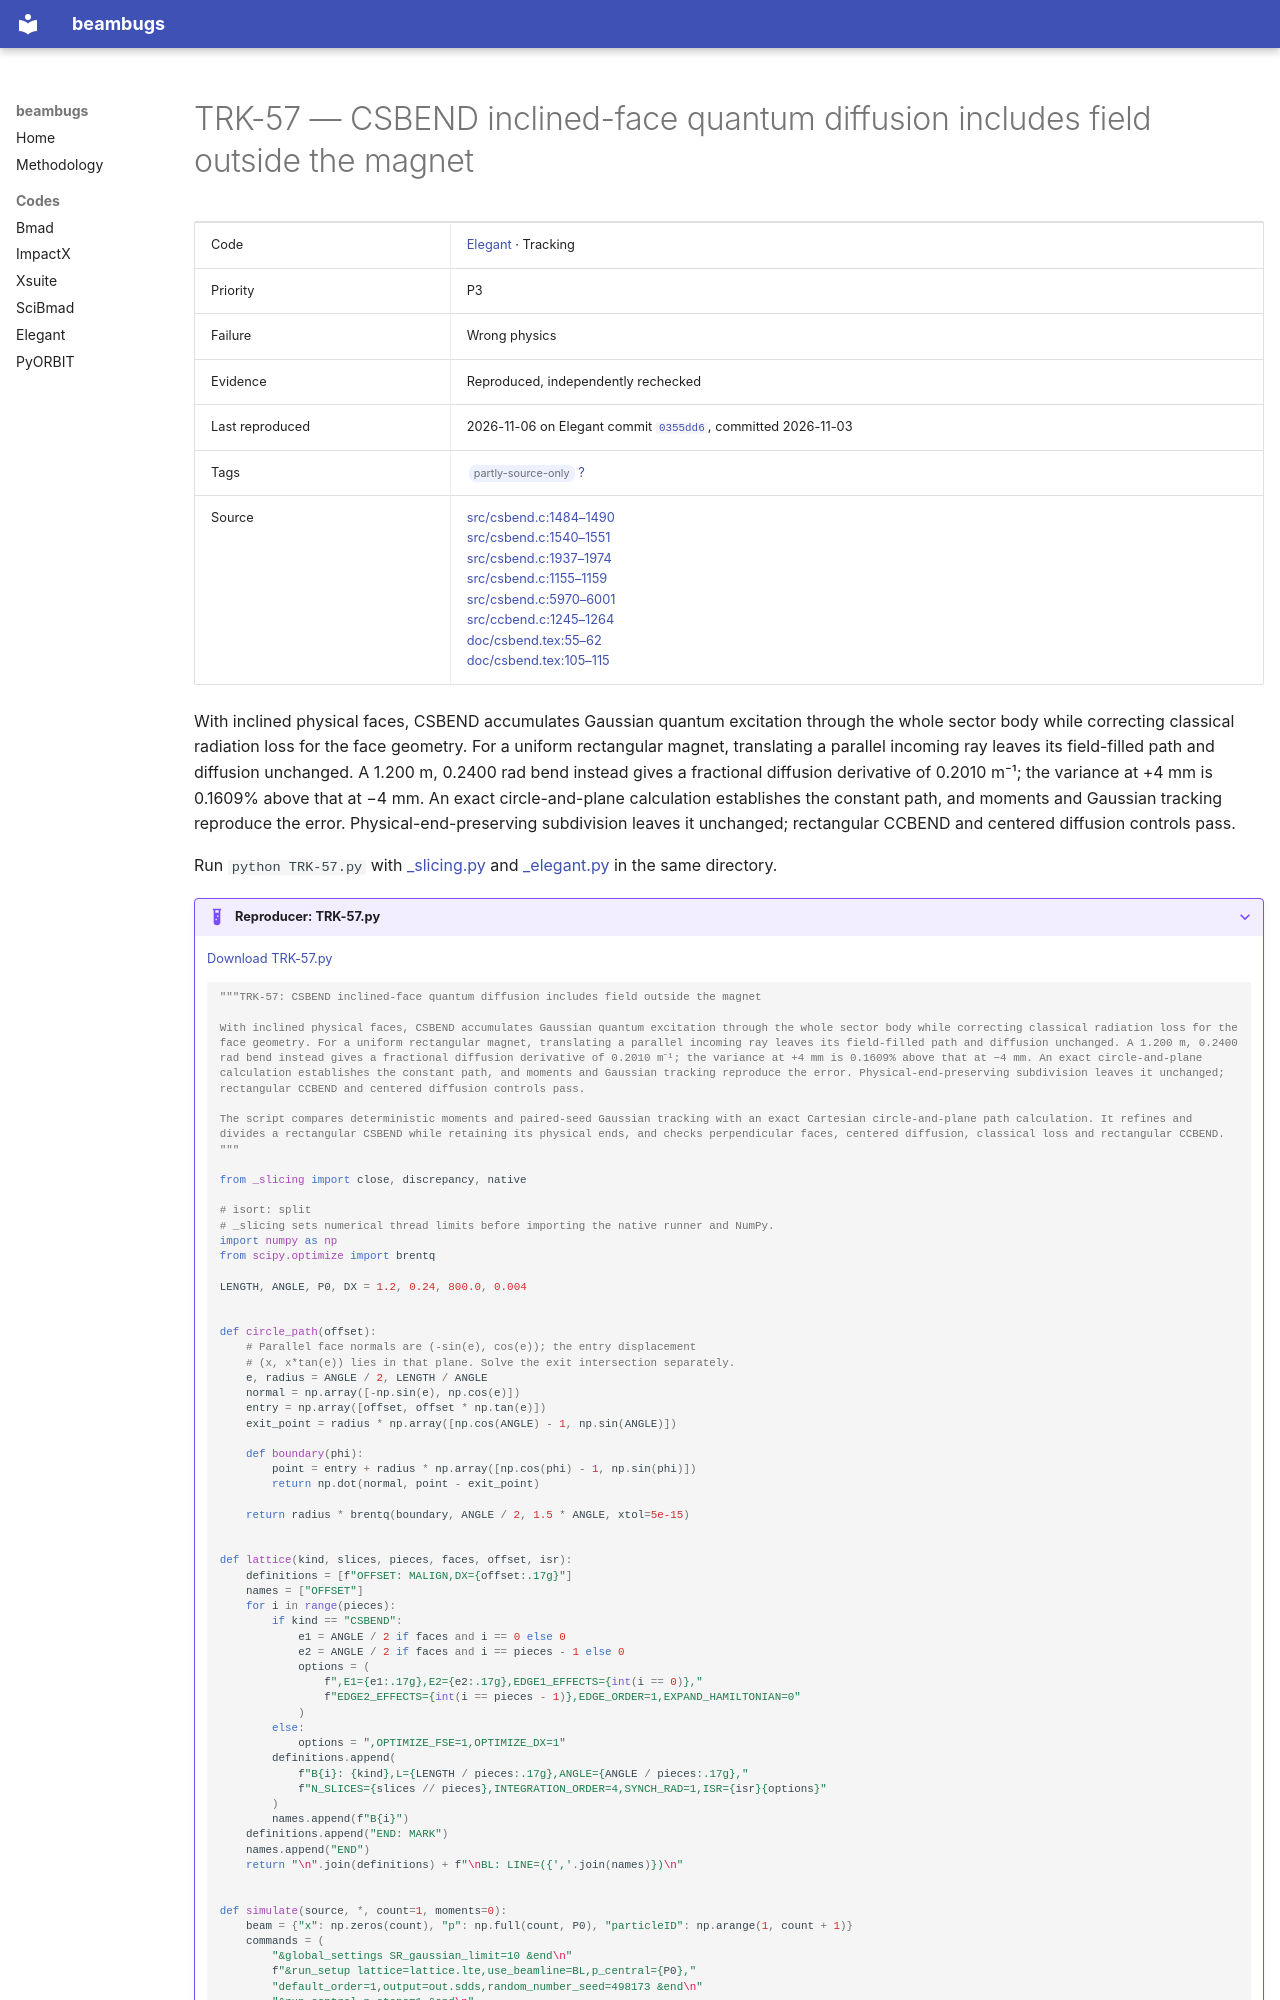

repository: nikitakuklev/beambugs · page: elegant/TRK-57/index.html · generator: mkdocs

---
title: "TRK-57: CSBEND inclined-face quantum diffusion includes field outside the magnet"
hide:
  - toc
---

# TRK-57 — CSBEND inclined-face quantum diffusion includes field outside the magnet

| | |
|---|---|
| Code | [Elegant](../index.md) · Tracking |
| Priority | P3 |
| Failure | Wrong physics |
| Evidence | Reproduced, independently rechecked |
| Last reproduced | 2026-11-06 on Elegant commit [`0355dd6`](https://github.com/rtsoliday/elegant/commit/0355dd6aca12), committed 2026-11-03 |
| Tags | <span class="bb-tag">partly-source-only</span> [?](../../methodology.md#tags) |
| Source | [src/csbend.c:1484–1490](https://github.com/rtsoliday/elegant/blob/0355dd6aca12c861971fbf8f3ae78a0ded991734/src/csbend.c#L1484-L1490)<br>[src/csbend.c:1540–1551](https://github.com/rtsoliday/elegant/blob/0355dd6aca12c861971fbf8f3ae78a0ded991734/src/csbend.c#L1540-L1551)<br>[src/csbend.c:1937–1974](https://github.com/rtsoliday/elegant/blob/0355dd6aca12c861971fbf8f3ae78a0ded991734/src/csbend.c#L1937-L1974)<br>[src/csbend.c:1155–1159](https://github.com/rtsoliday/elegant/blob/0355dd6aca12c861971fbf8f3ae78a0ded991734/src/csbend.c#L1155-L1159)<br>[src/csbend.c:5970–6001](https://github.com/rtsoliday/elegant/blob/0355dd6aca12c861971fbf8f3ae78a0ded991734/src/csbend.c#L5970-L6001)<br>[src/ccbend.c:1245–1264](https://github.com/rtsoliday/elegant/blob/0355dd6aca12c861971fbf8f3ae78a0ded991734/src/ccbend.c#L1245-L1264)<br>[doc/csbend.tex:55–62](https://github.com/rtsoliday/elegant/blob/0355dd6aca12c861971fbf8f3ae78a0ded991734/doc/csbend.tex#L55-L62)<br>[doc/csbend.tex:105–115](https://github.com/rtsoliday/elegant/blob/0355dd6aca12c861971fbf8f3ae78a0ded991734/doc/csbend.tex#L105-L115) |

With inclined physical faces, CSBEND accumulates Gaussian quantum excitation through the whole sector body while correcting classical radiation loss for the face geometry. For a uniform rectangular magnet, translating a parallel incoming ray leaves its field-filled path and diffusion unchanged. A 1.200 m, 0.2400 rad bend instead gives a fractional diffusion derivative of 0.2010 m⁻¹; the variance at +4 mm is 0.1609% above that at −4 mm. An exact circle-and-plane calculation establishes the constant path, and moments and Gaussian tracking reproduce the error. Physical-end-preserving subdivision leaves it unchanged; rectangular CCBEND and centered diffusion controls pass.

Run `python TRK-57.py` with [_slicing.py](../helpers/_slicing.py) and [_elegant.py](../helpers/_elegant.py) in the same directory.

??? example "Reproducer: TRK-57.py"

    [Download TRK-57.py](TRK-57.py)

    ```python
    """TRK-57: CSBEND inclined-face quantum diffusion includes field outside the magnet

    With inclined physical faces, CSBEND accumulates Gaussian quantum excitation through the whole sector body while correcting classical radiation loss for the face geometry. For a uniform rectangular magnet, translating a parallel incoming ray leaves its field-filled path and diffusion unchanged. A 1.200 m, 0.2400 rad bend instead gives a fractional diffusion derivative of 0.2010 m⁻¹; the variance at +4 mm is 0.1609% above that at −4 mm. An exact circle-and-plane calculation establishes the constant path, and moments and Gaussian tracking reproduce the error. Physical-end-preserving subdivision leaves it unchanged; rectangular CCBEND and centered diffusion controls pass.

    The script compares deterministic moments and paired-seed Gaussian tracking with an exact Cartesian circle-and-plane path calculation. It refines and divides a rectangular CSBEND while retaining its physical ends, and checks perpendicular faces, centered diffusion, classical loss and rectangular CCBEND.
    """

    from _slicing import close, discrepancy, native

    # isort: split
    # _slicing sets numerical thread limits before importing the native runner and NumPy.
    import numpy as np
    from scipy.optimize import brentq

    LENGTH, ANGLE, P0, DX = 1.2, 0.24, 800.0, 0.004


    def circle_path(offset):
        # Parallel face normals are (-sin(e), cos(e)); the entry displacement
        # (x, x*tan(e)) lies in that plane. Solve the exit intersection separately.
        e, radius = ANGLE / 2, LENGTH / ANGLE
        normal = np.array([-np.sin(e), np.cos(e)])
        entry = np.array([offset, offset * np.tan(e)])
        exit_point = radius * np.array([np.cos(ANGLE) - 1, np.sin(ANGLE)])

        def boundary(phi):
            point = entry + radius * np.array([np.cos(phi) - 1, np.sin(phi)])
            return np.dot(normal, point - exit_point)

        return radius * brentq(boundary, ANGLE / 2, 1.5 * ANGLE, xtol=5e-15)


    def lattice(kind, slices, pieces, faces, offset, isr):
        definitions = [f"OFFSET: MALIGN,DX={offset:.17g}"]
        names = ["OFFSET"]
        for i in range(pieces):
            if kind == "CSBEND":
                e1 = ANGLE / 2 if faces and i == 0 else 0
                e2 = ANGLE / 2 if faces and i == pieces - 1 else 0
                options = (
                    f",E1={e1:.17g},E2={e2:.17g},EDGE1_EFFECTS={int(i == 0)},"
                    f"EDGE2_EFFECTS={int(i == pieces - 1)},EDGE_ORDER=1,EXPAND_HAMILTONIAN=0"
                )
            else:
                options = ",OPTIMIZE_FSE=1,OPTIMIZE_DX=1"
            definitions.append(
                f"B{i}: {kind},L={LENGTH / pieces:.17g},ANGLE={ANGLE / pieces:.17g},"
                f"N_SLICES={slices // pieces},INTEGRATION_ORDER=4,SYNCH_RAD=1,ISR={isr}{options}"
            )
            names.append(f"B{i}")
        definitions.append("END: MARK")
        names.append("END")
        return "\n".join(definitions) + f"\nBL: LINE=({','.join(names)})\n"
